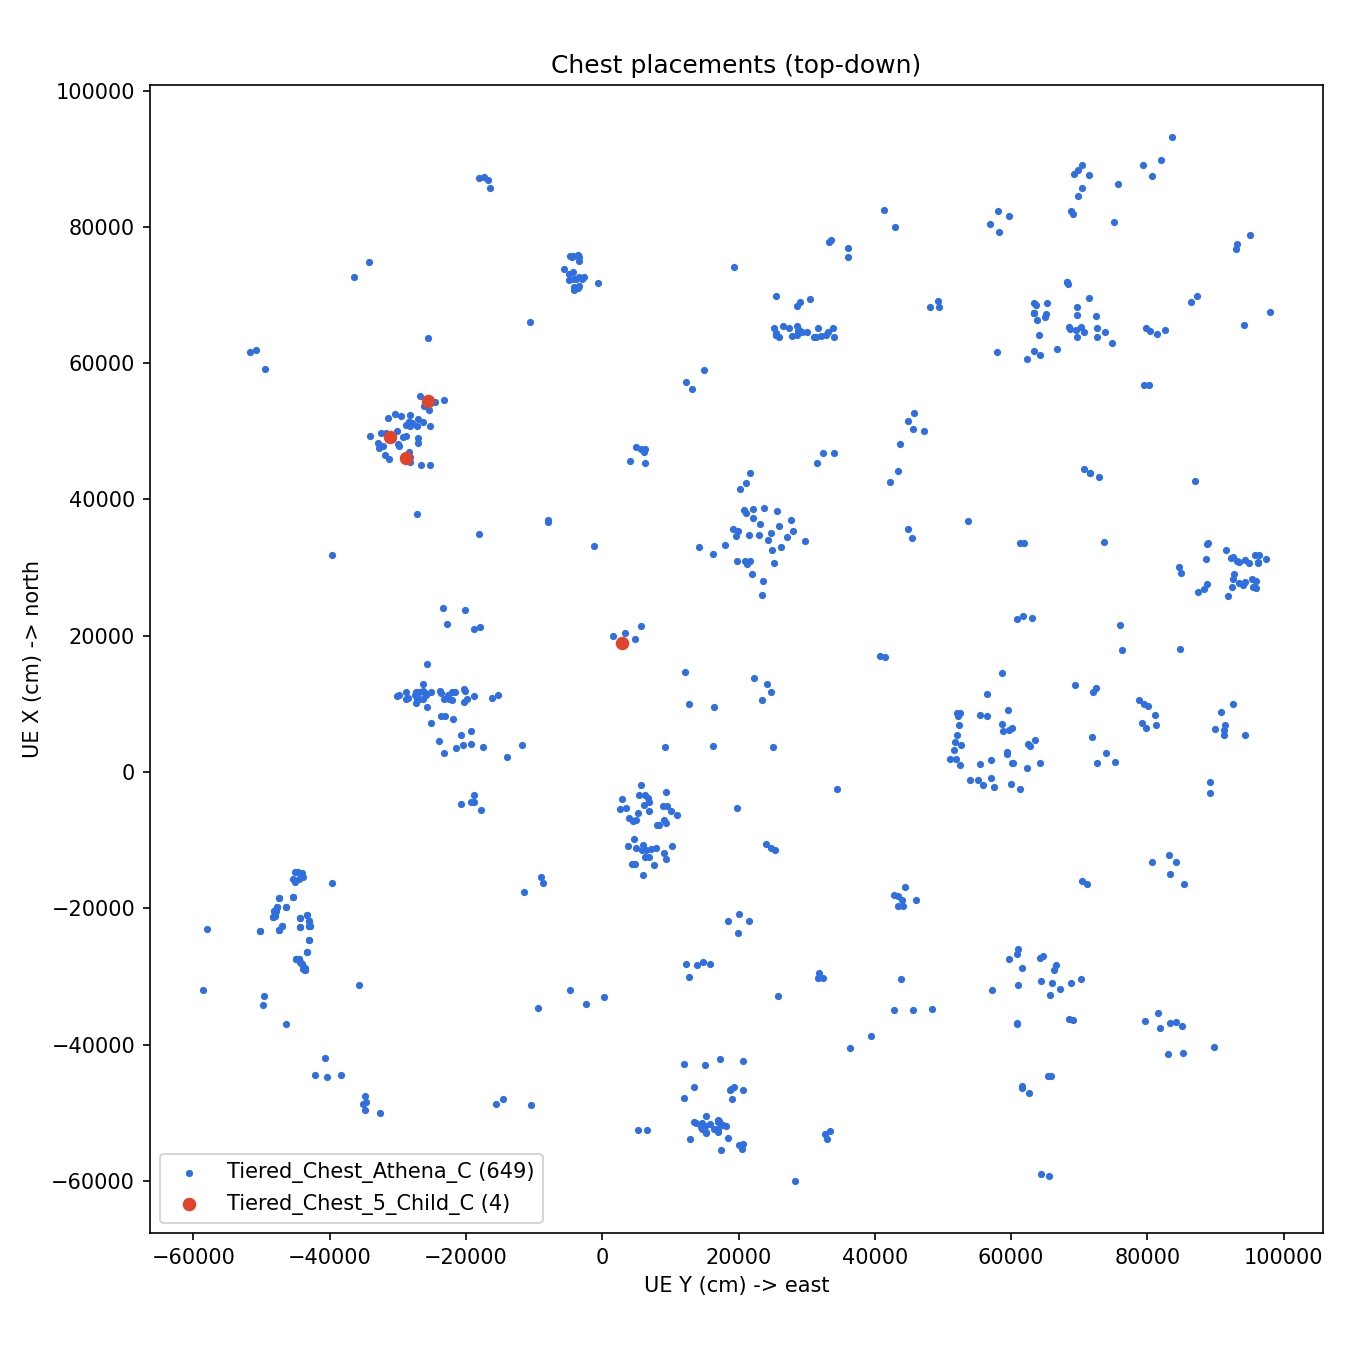

The data file committed next to this chart (first rows):
class, x, y, z, yaw, status, light_gap, plugin, cell, actor, actor_guid
Tiered_Chest_Athena_C, 64358, 25464, 392.0, -41.68, ok, 113.7, Delilah, 0C63ZS3KUBZBZ8EK1JYU393F0, Tiered_Chest_Athena_C_UAID_025041000001D…, 74B9D08A-0F3236EC-A8B62795-C5029B40
Tiered_Chest_Athena_C, 69802, 25463, 870.8, 68.91, ok, 113.7, Delilah, 0C63ZS3KUBZBZ8EK1JYU393F0, Tiered_Chest_Athena_C_UAID_04D4C421DE570…, A4AD6D5A-49332FC3-A33347B0-5528B35E
Tiered_Chest_Athena_C, 74142, 19317, -42.08, -179.2, ok, 113.7, Delilah, 0C63ZS3KUBZBZ8EK1JYU393F0, Tiered_Chest_Athena_C_UAID_E04F43E65CE80…, 15523DE6-4F7868BD-3F0807B8-26EE899C
Tiered_Chest_Athena_C, 64087, 25469, 82.75, 177.1, ok, 113.7, Delilah, 0C63ZS3KUBZBZ8EK1JYU393F0, Tiered_Chest_Athena_C_UAID_E04F43E66D162…, AD9B5E73-AD7A39ED-8A19C438-E346881A
Tiered_Chest_Athena_C, 64160, 25473, 485.4, 90.0, ok, 113.7, Delilah, 0C63ZS3KUBZBZ8EK1JYU393F0, Tiered_Chest_Athena_C_UAID_E04F43E66D162…, CC72AFC4-A30037B0-A8427799-C6136BA6
Tiered_Chest_Athena_C, 65129, 25226, 615.4, 180.0, ok, 113.7, Delilah, 0C63ZS3KUBZBZ8EK1JYU393F0, Tiered_Chest_Athena_C_UAID_E04F43E66D162…, AD6C856B-C07E33AE-B195E7B5-B401FC07
Tiered_Chest_Athena_C, -59347, 65520, 90.1, -120.0, ok, 113.7, Delilah, 0HEB1AJSOEWG3AG8VXZEEIK4A, Tiered_Chest_Athena_C_UAID_E04F43E65CE8E…, 155AA68D-499D4089-BC4FB197-70D7ED8B
Tiered_Chest_Athena_C, -58967, 64342, 12.0, 0.0, ok, 113.7, Delilah, 0HEB1AJSOEWG3AG8VXZEEIK4A, Tiered_Chest_Athena_C_UAID_E04F43E65CE8E…, BEE9BD46-4E9F8D14-A30DF589-0B0AD154
Tiered_Chest_Athena_C, 13751, 22344, 3090, 4.16, ok, 113.7, Delilah, 0HP1QWSD07GETTLMFM8UKDMPI, Tiered_Chest_Athena_C_UAID_387C764928FBD…, 03CDB3E5-43DFE3EC-EB53C988-207F51C9
Tiered_Chest_Athena_C, 12851, 24114, 4239, 135.0, ok, 113.7, Delilah, 0HP1QWSD07GETTLMFM8UKDMPI, Tiered_Chest_Athena_C_UAID_A8A15998B84AE…, 66A48010-4A03B546-DB27EDB7-00644B9F
Tiered_Chest_Athena_C, 14520, 58623, 16.0, 90.0, ok, 113.7, Delilah, 0K81FMVLFJCRZ95KSVOAS12US, Tiered_Chest_Athena_C_UAID_387C764928FB3…, 30DF7841-4D45E84C-48DF3F87-4DAF3C8C
Tiered_Chest_Athena_C, 22673, 63050, 405.5, -45.26, ok, 113.7, Delilah, 0K81FMVLFJCRZ95KSVOAS12US, Tiered_Chest_Athena_C_UAID_E04F43E65CE8A…, D7C8C689-4774D9DE-D891608E-06F8FDE5
Tiered_Chest_Athena_C, 22406, 60838, 449.2, 104.5, ok, 113.7, Delilah, 0K81FMVLFJCRZ95KSVOAS12US, Tiered_Chest_Athena_C_UAID_E04F43E65CE8A…, AF426C2E-47F71733-594E358D-49372B59
Tiered_Chest_Athena_C, 22861, 61780, 339.9, -82.38, ok, 113.7, Delilah, 0K81FMVLFJCRZ95KSVOAS12US, Tiered_Chest_Athena_C_UAID_E04F43E65CE8A…, AA285D45-44E01D52-A4FF3F8C-94928CE2
Tiered_Chest_5_Child_C, 46050, -28810, 1162, -90.0, ok, 118.5, Delilah, 0Q0VGCKAYYKS50ND0MIUNQAUS, Tiered_Chest_5_Child_C_UAID_387C764928FB…, 4F639301-E0B23C1A-B12FC21F-0D5E1B8C
Tiered_Chest_5_Child_C, 49182, -31094, 1546, 90.0, ok, 118.5, Delilah, 0Q0VGCKAYYKS50ND0MIUNQAUS, Tiered_Chest_5_Child_C_UAID_387C764928FB…, A51B3E1F-29D43DE1-B320801F-20BC6433
Tiered_Chest_Athena_C, 48205, -29956, 479.8, -90.0, ok, 113.7, Delilah, 0Q0VGCKAYYKS50ND0MIUNQAUS, AlwaysSpawn_NormalChest_C_UAID_387C76492…, 5FA62954-AECE3A61-95363F37-97485BE9
Tiered_Chest_Athena_C, 50735, -28155, 3734, -87.27, ok, 113.7, Delilah, 0Q0VGCKAYYKS50ND0MIUNQAUS, AlwaysSpawn_NormalChest_C_UAID_387C76492…, 7474A961-3CA93627-A9DCE654-3480FB27
Tiered_Chest_Athena_C, 50877, -28849, 2016, -9.38, ok, 113.7, Delilah, 0Q0VGCKAYYKS50ND0MIUNQAUS, Tiered_Chest_Athena_C_UAID_387C764928FB1…, 9E04A665-D52C3677-9D614EAE-277E8623
Tiered_Chest_Athena_C, 46262, -28160, 396.0, 92.07, ok, 113.7, Delilah, 0Q0VGCKAYYKS50ND0MIUNQAUS, Tiered_Chest_Athena_C_UAID_387C764928FB1…, 8A3E8B7A-90843CF7-AB92A86F-4E8A638B
Tiered_Chest_Athena_C, 48266, -26959, 405.0, 175.9, ok, 113.7, Delilah, 0Q0VGCKAYYKS50ND0MIUNQAUS, Tiered_Chest_Athena_C_UAID_387C764928FB1…, 2CA7A12F-62883537-A91C808D-63235C71
Tiered_Chest_Athena_C, 46483, -31927, 404.0, 0.0, ok, 113.7, Delilah, 0Q0VGCKAYYKS50ND0MIUNQAUS, Tiered_Chest_Athena_C_UAID_387C764928FB1…, 3B001245-09E5397B-9CDB7058-B05BCB50
Tiered_Chest_Athena_C, 47799, -32095, 11.46, 89.52, ok, 113.7, Delilah, 0Q0VGCKAYYKS50ND0MIUNQAUS, Tiered_Chest_Athena_C_UAID_387C764928FB1…, 0C0526EE-8BA23368-911826CE-2336D8C2
Tiered_Chest_Athena_C, 46965, -28345, 18.46, -86.68, ok, 113.7, Delilah, 0Q0VGCKAYYKS50ND0MIUNQAUS, Tiered_Chest_Athena_C_UAID_387C764928FB1…, E4444328-AC9D3877-8101421B-52953949
Tiered_Chest_Athena_C, 47580, -32771, 1367, -90.0, ok, 113.7, Delilah, 0Q0VGCKAYYKS50ND0MIUNQAUS, Tiered_Chest_Athena_C_UAID_387C764928FB1…, 1CCA480F-222A3EFC-8528F700-E86D4D9F
Tiered_Chest_Athena_C, 48976, -27098, 1156, 180.0, ok, 113.7, Delilah, 0Q0VGCKAYYKS50ND0MIUNQAUS, Tiered_Chest_Athena_C_UAID_387C764928FB1…, 67E72F8A-2F533455-9908DD2A-D394EF0C
Tiered_Chest_Athena_C, 49234, -34084, 780.0, 180.0, ok, 113.7, Delilah, 0Q0VGCKAYYKS50ND0MIUNQAUS, Tiered_Chest_Athena_C_UAID_387C764928FB1…, 7EC465DE-FFD735B3-A7D26360-86BB13E3
Tiered_Chest_Athena_C, 50822, -27246, 1613, 43.14, ok, 113.7, Delilah, 0Q0VGCKAYYKS50ND0MIUNQAUS, Tiered_Chest_Athena_C_UAID_387C764928FB1…, EE615CE2-44783D10-BDADAA72-21850258
Tiered_Chest_Athena_C, 45910, -31266, 17.0, 90.0, ok, 113.7, Delilah, 0Q0VGCKAYYKS50ND0MIUNQAUS, Tiered_Chest_Athena_C_UAID_387C764928FB1…, 9F6ED894-40D23042-AF5061C5-178F28AD
Tiered_Chest_Athena_C, 45051, -26624, 1367, 180.0, ok, 113.7, Delilah, 0Q0VGCKAYYKS50ND0MIUNQAUS, Tiered_Chest_Athena_C_UAID_387C764928FB1…, 2A7DAA33-0DE53D81-8537867C-5AD56A22
Tiered_Chest_Athena_C, 48315, -32866, 395.8, 90.0, ok, 113.7, Delilah, 0Q0VGCKAYYKS50ND0MIUNQAUS, Tiered_Chest_Athena_C_UAID_387C764928FB1…, 1459FE52-CD193B6E-A5B5C8A8-FAE7DE88
Tiered_Chest_Athena_C, 49810, -32389, 926.8, 120.0, ok, 113.7, Delilah, 0Q0VGCKAYYKS50ND0MIUNQAUS, Tiered_Chest_Athena_C_UAID_387C764928FB1…, 72E71C06-99E630D2-88E1727B-77F93B28
Tiered_Chest_Athena_C, 49153, -29253, 1951, 180.0, ok, 113.7, Delilah, 0Q0VGCKAYYKS50ND0MIUNQAUS, Tiered_Chest_Athena_C_UAID_387C764928FB1…, C5DBE0D1-486132DB-AF6D362F-6D4DF887
Tiered_Chest_Athena_C, 45498, -28159, 844.0, -90.0, ok, 113.7, Delilah, 0Q0VGCKAYYKS50ND0MIUNQAUS, Tiered_Chest_Athena_C_UAID_387C764928FB3…, 53C11453-C3213812-9FA0BB9F-ED6B974C
Tiered_Chest_Athena_C, 49346, -28777, 900.0, 90.0, ok, 113.7, Delilah, 0Q0VGCKAYYKS50ND0MIUNQAUS, Tiered_Chest_Athena_C_UAID_387C764928FB7…, F478CDBC-8F263369-ABFB71F4-24718B21
Tiered_Chest_Athena_C, 47781, -29862, -109.0, 118.7, ok, 113.7, Delilah, 0Q0VGCKAYYKS50ND0MIUNQAUS, Tiered_Chest_Athena_C_UAID_387C764928FB8…, 12FEB9E2-B58A3581-AD666F94-C58CEF36
Tiered_Chest_Athena_C, 49726, -31745, 1236, 90.0, ok, 113.7, Delilah, 0Q0VGCKAYYKS50ND0MIUNQAUS, Tiered_Chest_Athena_C_UAID_387C764928FBC…, 75D6243A-4BBC38A4-ABD2C6D1-BE0CCFB5
Tiered_Chest_Athena_C, 50045, -30097, 1554, -90.0, ok, 113.7, Delilah, 0Q0VGCKAYYKS50ND0MIUNQAUS, Tiered_Chest_Athena_C_UAID_387C764928FBE…, 81E9795C-BA913302-96A00682-4140848E
Tiered_Chest_Athena_C, -47600, -34811, 774.7, -100.0, ok, 113.7, Delilah, 0RFSV660M7BQHA6C2NL4H0KLH, Tiered_Chest_Athena47_UAID_387C764928FB5…, D6502CE9-36ED3D66-B3863C45-B65C639B
Tiered_Chest_Athena_C, -49648, -34811, 774.7, -100.0, ok, 113.7, Delilah, 0RFSV660M7BQHA6C2NL4H0KLH, Tiered_Chest_Athena47_UAID_387C76492A896…, 850FA938-E16E3E47-97027695-AE00A2F9
Tiered_Chest_Athena_C, -48490, -34685, 452.0, 98.44, ok, 113.7, Delilah, 0RFSV660M7BQHA6C2NL4H0KLH, Tiered_Chest_Athena_C_UAID_387C764928FB6…, 6D0F98B0-E90E32D7-8815ED80-F43FCFC5
Tiered_Chest_Athena_C, -50035, -32660, 34.14, -114.7, ok, 113.7, Delilah, 0RFSV660M7BQHA6C2NL4H0KLH, Tiered_Chest_Athena_C_UAID_387C764928FB6…, F82DECE6-8F9A3647-91CE343B-D5A9CF46
Tiered_Chest_Athena_C, -48641, -35029, 169.0, -180.0, ok, 113.7, Delilah, 0RFSV660M7BQHA6C2NL4H0KLH, Tiered_Chest_Athena_C_UAID_387C764928FB6…, 6D65B649-59B63B67-BAAE0645-D464B52A
Tiered_Chest_Athena_C, 46783, 32327, 4349, 90.0, ok, 113.7, Delilah, 0YST6AV3CQ231R2R8XIL4JIXJ, Tiered_Chest_Athena_C_UAID_387C764928FB0…, CDF808E0-4931EA65-0C873FB2-D56AF4D7
Tiered_Chest_Athena_C, 45392, 31566, 4236, 0.5, ok, 113.7, Delilah, 0YST6AV3CQ231R2R8XIL4JIXJ, Tiered_Chest_Athena_C_UAID_387C764928FB4…, F12B76D1-45D0EC62-84D11786-2DCD8C30
Tiered_Chest_Athena_C, 46761, 33956, 3658, -22.52, ok, 113.7, Delilah, 0YST6AV3CQ231R2R8XIL4JIXJ, Tiered_Chest_Athena_C_UAID_387C764928FBE…, 809D249A-4FB55E66-3A5C6897-38CA191E
Tiered_Chest_Athena_C, 67570, 98009, 12.0, -180.0, ok, 113.7, Delilah, 122BKAZM31G6OBHYJJJGVQBE5, Tiered_Chest_Athena_C_UAID_E04F43E65CE81…, D2AFFFAE-4B6C2709-FD2C0584-F2A5A404
Tiered_Chest_Athena_C, 65562, 94210, 100, 105.0, ok, 113.7, Delilah, 122BKAZM31G6OBHYJJJGVQBE5, Tiered_Chest_Athena_C_UAID_E04F43E65CE81…, 56AC72F7-46D999DF-501064B4-C9B8D33B
Tiered_Chest_Athena_C, 76731, 93040, 341.4, 133, ok, 113.7, Delilah, 122BKAZM31G6OBHYJJJGVQBE5, Tiered_Chest_Athena_C_UAID_E04F43E65CE8B…, 446636CB-4FC08F63-3C07CD8A-C60AA210
Tiered_Chest_Athena_C, -53740, 18440, 89.2, 45.0, ok, 113.7, Delilah, 13GR7BZDVKO6BAL6DFPCMHNYA, Tiered_Chest_Athena_C_UAID_04D4C42427606…, 24173FA0-4E589A65-C74A409F-3C895CC1
Tiered_Chest_Athena_C, -51593, 15839, 4044, -123.5, ok, 113.7, Delilah, 13GR7BZDVKO6BAL6DFPCMHNYA, Tiered_Chest_Athena_C_UAID_04D4C42427607…, 410F7EE3-427FCF1E-D75A10A1-37C8DDA2
Tiered_Chest_Athena_C, -51969, 15028, 2700, 180.0, ok, 113.7, Delilah, 13GR7BZDVKO6BAL6DFPCMHNYA, Tiered_Chest_Athena_C_UAID_04D4C42427607…, 85D4E7B4-42FE1655-0B53DFA4-6ADA1E5C
Tiered_Chest_Athena_C, -55464, 17496, 392.0, -135.0, ok, 113.7, Delilah, 13GR7BZDVKO6BAL6DFPCMHNYA, Tiered_Chest_Athena_C_UAID_04D4C42427607…, C1D8931E-4A9C7419-517336BF-9CF05662
Tiered_Chest_Athena_C, -52879, 15212, 475.6, -0.0, ok, 113.7, Delilah, 13GR7BZDVKO6BAL6DFPCMHNYA, Tiered_Chest_Athena_C_UAID_04D4C42427607…, 754D2F85-4A912CEB-B3A5E696-173C7DAF
Tiered_Chest_Athena_C, -52394, 14664, 2316, -39.62, ok, 113.7, Delilah, 13GR7BZDVKO6BAL6DFPCMHNYA, Tiered_Chest_Athena_C_UAID_04D4C42427607…, 1ACC9799-491B171B-A0F493B3-4AFA3F0D
Tiered_Chest_Athena_C, -52427, 16352, 3468, -90.0, ok, 113.7, Delilah, 13GR7BZDVKO6BAL6DFPCMHNYA, Tiered_Chest_Athena_C_UAID_04D4C42427607…, 18D32778-4FB2EF35-6ECA8D86-85BD00C6
Tiered_Chest_Athena_C, -51427, 13491, 12.0, 173.7, ok, 113.7, Delilah, 13GR7BZDVKO6BAL6DFPCMHNYA, Tiered_Chest_Athena_C_UAID_04D4C42427607…, 6D5708A1-4E746007-4F1AC49C-EF816408
Tiered_Chest_Athena_C, -54612, 20664, 772.0, 135.0, ok, 113.7, Delilah, 13GR7BZDVKO6BAL6DFPCMHNYA, Tiered_Chest_Athena_C_UAID_04D4C42427607…, D1FD3ADA-4C8AC486-84A1EA97-71A70467
Tiered_Chest_Athena_C, -53832, 12888, 103.1, -90.0, ok, 113.7, Delilah, 13GR7BZDVKO6BAL6DFPCMHNYA, Tiered_Chest_Athena_C_UAID_04D4C42427607…, 52B5A4A4-47F0AD7A-43CF8EBA-854A84E8
Tiered_Chest_Athena_C, -52783, 17062, 1278, -172.7, ok, 113.7, Delilah, 13GR7BZDVKO6BAL6DFPCMHNYA, Tiered_Chest_Athena_C_UAID_04D4C42427607…, F8877E4C-402E243B-B7D247B0-1BFEAA2A
... 593 more rows
